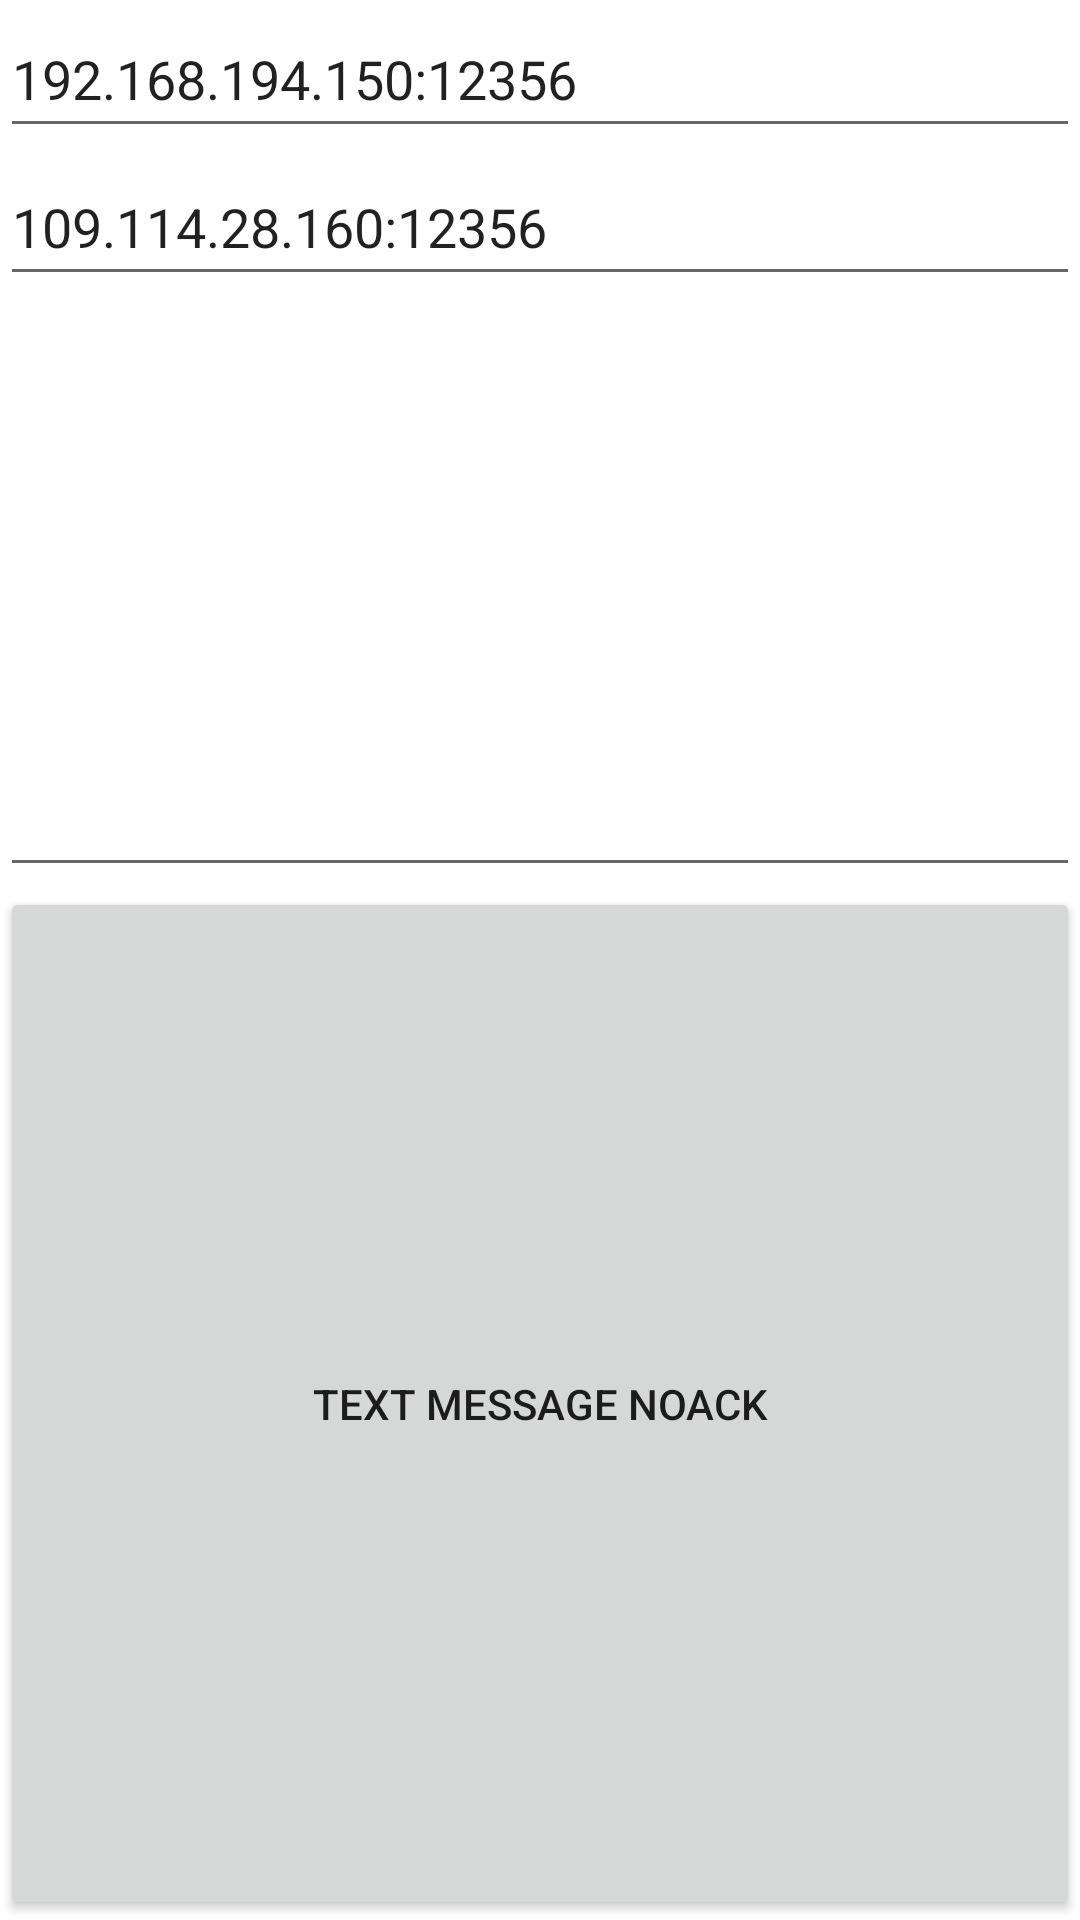

Reconstruct the res/layout file that produces this screen, plus the resources it refers to.
<!-- AndroidManifest.xml: application theme Theme.UDPP2P -->
<!-- res/layout/activity_textmessage_noackspreadactivity.xml -->
<?xml version="1.0" encoding="utf-8"?>
<RelativeLayout xmlns:android="http://schemas.android.com/apk/res/android"
    xmlns:app="http://schemas.android.com/apk/res-auto"
    xmlns:tools="http://schemas.android.com/tools"
    android:layout_width="match_parent"
    android:layout_height="match_parent"
    tools:context=".TEXTMessageNOACKSPREADActivity">

    <LinearLayout
        android:layout_width="match_parent"
        android:layout_height="match_parent"
        android:orientation="vertical">

        <EditText
            android:id="@+id/ExitTextLocalIPPortDestination"
            android:layout_width="match_parent"
            android:layout_height="match_parent"
            android:layout_weight="4"
            android:hint="Destination IP:Port"
            android:text="192.168.194.150:12356" />

        <EditText
            android:id="@+id/ExitTextPublicIPPortDestination"
            android:layout_width="match_parent"
            android:layout_height="match_parent"
            android:layout_weight="4"
            android:hint="Destination IP:Port"
            android:text="109.114.28.160:12356" />

    <EditText
        android:id="@+id/EditText_TextMessage"
        android:layout_width="match_parent"
        android:layout_height="match_parent"
        android:layout_weight="3"/>

    <Button
        android:layout_width="match_parent"
        android:layout_height="match_parent"
        android:layout_weight="2"
        android:onClick="BtnTextMessageNOACKSPREADTEST"
        android:text="Text Message NOACK" />

    </LinearLayout>

</RelativeLayout>
<!-- resources referenced by this layout -->
<resources>
  <style name="Theme.UDPP2P" parent="Theme.MaterialComponents.DayNight.DarkActionBar">
          
          <item name="colorPrimary">@color/purple_500</item>
          <item name="colorPrimaryVariant">@color/purple_700</item>
          <item name="colorOnPrimary">@color/white</item>
          
          <item name="colorSecondary">@color/teal_200</item>
          <item name="colorSecondaryVariant">@color/teal_700</item>
          <item name="colorOnSecondary">@color/black</item>
          
          <item name="android:statusBarColor" tools:targetApi="l">?attr/colorPrimaryVariant</item>
          
      </style>
  <!-- not gathered from this repository: default colours our renderer supplied (Android Studio template values) -->
  <color name="purple_500">#FF6200EE</color>
  <color name="purple_700">#FF3700B3</color>
  <color name="teal_200">#FF03DAC5</color>
  <color name="teal_700">#FF018786</color>
  <color name="black">#FF000000</color>
  <color name="white">#FFFFFFFF</color>
</resources>
